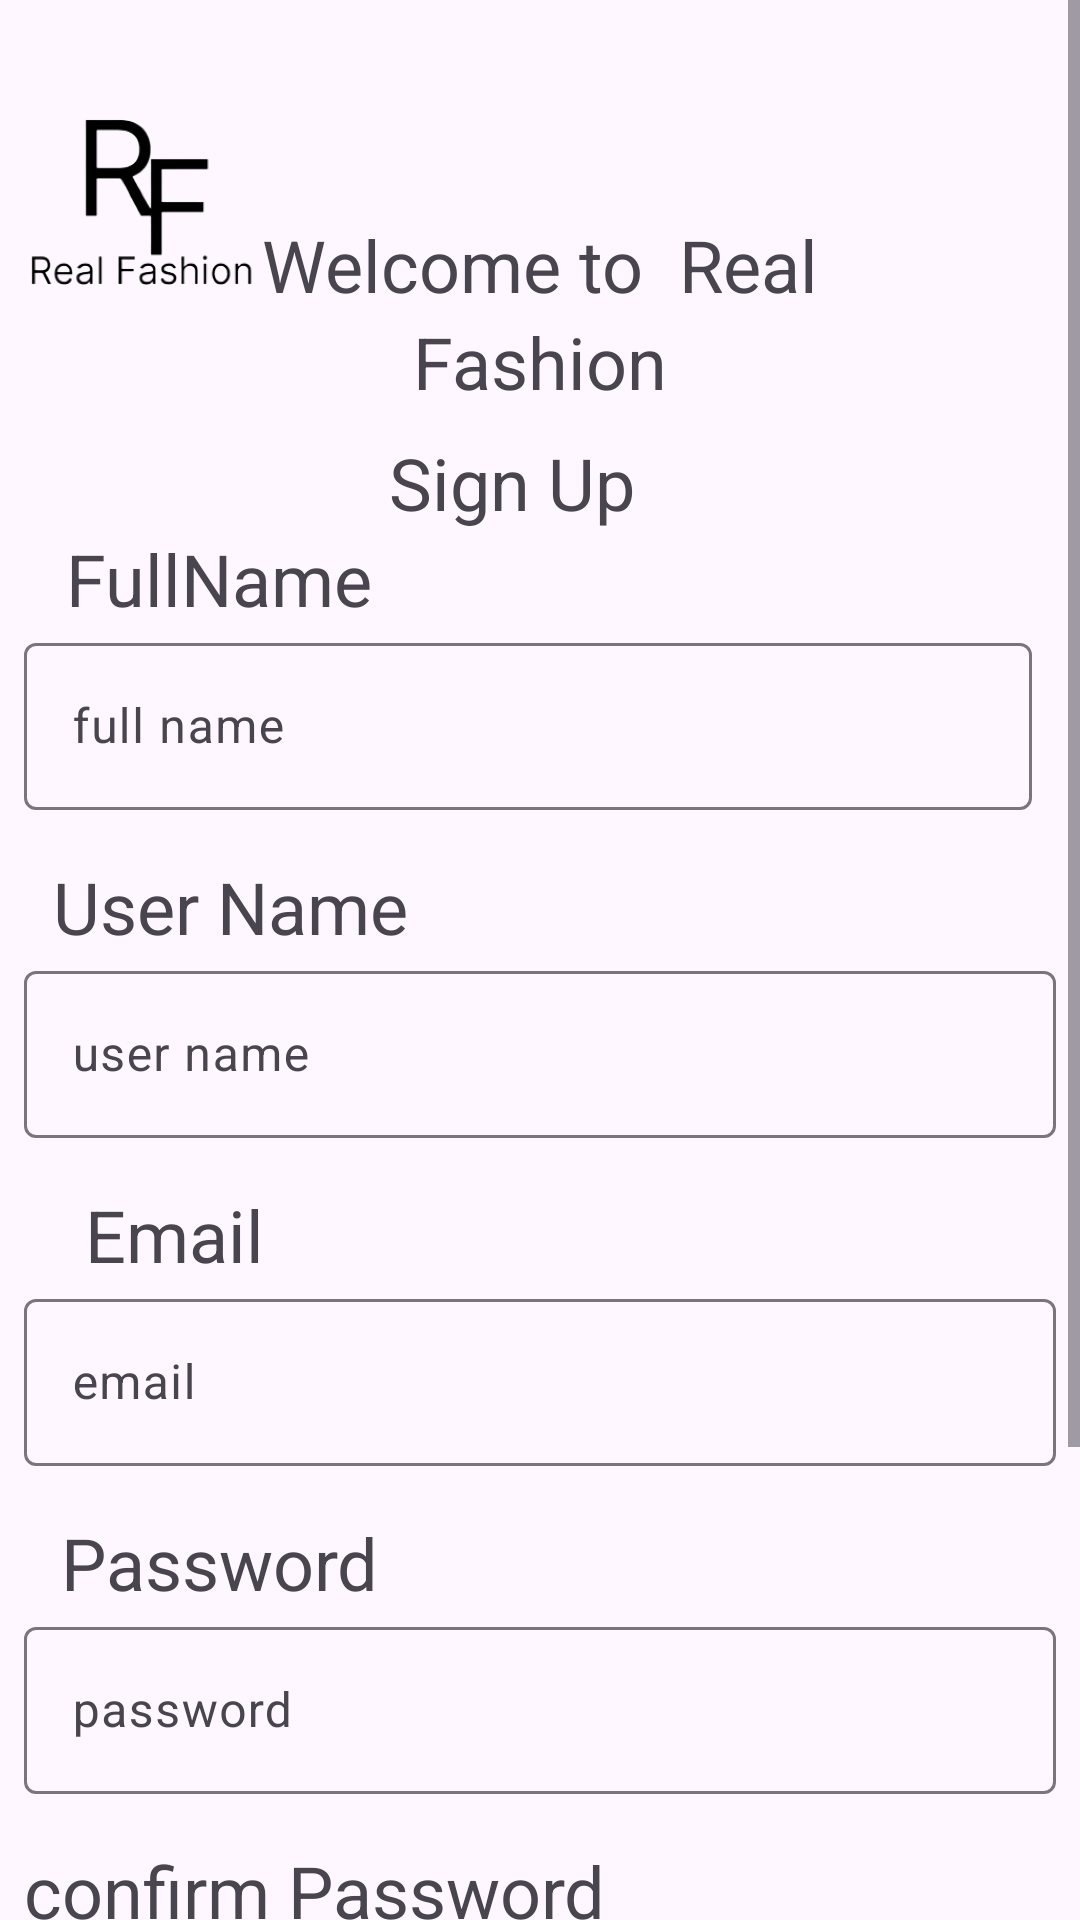

Layout XML and referenced resources for this Android screen:
<!-- AndroidManifest.xml: application theme Theme.RealFashion -->
<!-- res/layout/activity_signup.xml -->
<?xml version="1.0" encoding="utf-8"?>
<ScrollView xmlns:android="http://schemas.android.com/apk/res/android"
    xmlns:app="http://schemas.android.com/apk/res-auto"
    xmlns:tools="http://schemas.android.com/tools"
    android:id="@+id/main"
    android:layout_width="match_parent"
    android:layout_height="match_parent"
    tools:context=".signup">

<androidx.constraintlayout.widget.ConstraintLayout

    android:layout_width="match_parent"
    android:layout_height="match_parent"
    tools:context=".signup">

    <TextView
        android:id="@+id/textView"
        android:layout_width="wrap_content"
        android:layout_height="wrap_content"
        android:layout_marginTop="72dp"
        android:text="Welcome to  Real"
        android:textSize="24sp"
        app:layout_constraintEnd_toEndOf="parent"
        app:layout_constraintStart_toStartOf="parent"
        app:layout_constraintTop_toTopOf="parent" />

    <TextView
        android:id="@+id/textView3"
        android:layout_width="wrap_content"
        android:layout_height="wrap_content"
        android:text="Fashion"
        android:textSize="24sp"
        app:layout_constraintEnd_toEndOf="parent"
        app:layout_constraintStart_toStartOf="parent"
        app:layout_constraintTop_toBottomOf="@+id/textView" />

    <TextView
        android:id="@+id/tvfullname"
        android:layout_width="wrap_content"
        android:layout_height="wrap_content"
        android:layout_marginTop="40dp"
        android:text="FullName"
        android:textSize="24sp"
        app:layout_constraintEnd_toEndOf="parent"
        app:layout_constraintHorizontal_bias="0.086"
        app:layout_constraintStart_toStartOf="parent"
        app:layout_constraintTop_toBottomOf="@+id/textView3" />

    <com.google.android.material.textfield.TextInputLayout
        android:id="@+id/tvname"
        android:layout_width="0dp"
        android:layout_height="wrap_content"
        android:layout_marginStart="8dp"
        android:layout_marginEnd="16dp"
        app:layout_constraintEnd_toEndOf="parent"
        app:layout_constraintStart_toStartOf="parent"
        app:layout_constraintTop_toBottomOf="@+id/tvfullname">

        <com.google.android.material.textfield.TextInputEditText
            android:id="@+id/tilfullname"
            android:layout_width="match_parent"
            android:layout_height="wrap_content"
            android:hint="full name" />
    </com.google.android.material.textfield.TextInputLayout>

    <ImageView
        android:id="@+id/imreal"
        android:layout_width="108dp"
        android:layout_height="79dp"
        android:layout_marginStart="8dp"
        android:layout_marginTop="24dp"
        app:layout_constraintBottom_toBottomOf="@+id/tvsign"
        app:layout_constraintEnd_toStartOf="@+id/textView"
        app:layout_constraintStart_toStartOf="parent"
        app:layout_constraintTop_toTopOf="parent"
        app:layout_constraintVertical_bias="0.013"
        app:srcCompat="@drawable/real" />

    <TextView
        android:id="@+id/tvsign"
        android:layout_width="wrap_content"
        android:layout_height="wrap_content"
        android:layout_marginStart="8dp"
        android:layout_marginTop="8dp"
        android:text="Sign Up"
        android:textSize="24sp"
        app:layout_constraintEnd_toEndOf="parent"
        app:layout_constraintHorizontal_bias="0.451"
        app:layout_constraintStart_toStartOf="parent"
        app:layout_constraintTop_toBottomOf="@+id/textView3" />

    <TextView
        android:id="@+id/textView5"
        android:layout_width="wrap_content"
        android:layout_height="wrap_content"
        android:layout_marginTop="16dp"
        android:text="User Name"
        android:textSize="24sp"
        app:layout_constraintEnd_toEndOf="parent"
        app:layout_constraintHorizontal_bias="0.073"
        app:layout_constraintStart_toStartOf="parent"
        app:layout_constraintTop_toBottomOf="@+id/tvname" />

    <com.google.android.material.textfield.TextInputLayout
        android:layout_width="0dp"
        android:layout_height="0dp"
        android:layout_marginEnd="8dp"
        app:layout_constraintEnd_toEndOf="parent"
        app:layout_constraintTop_toBottomOf="@+id/textView5">

        <com.google.android.material.textfield.TextInputEditText
            android:layout_width="match_parent"
            android:layout_height="wrap_content"
            android:hint="hint" />
    </com.google.android.material.textfield.TextInputLayout>

    <com.google.android.material.textfield.TextInputLayout
        android:id="@+id/tvusername"
        android:layout_width="0dp"
        android:layout_height="wrap_content"
        android:layout_marginStart="8dp"
        android:layout_marginEnd="8dp"
        app:layout_constraintEnd_toEndOf="parent"
        app:layout_constraintStart_toStartOf="parent"
        app:layout_constraintTop_toBottomOf="@+id/textView5">

        <com.google.android.material.textfield.TextInputEditText
            android:id="@+id/tilusrname"
            android:layout_width="match_parent"
            android:layout_height="wrap_content"
            android:hint="user name" />
    </com.google.android.material.textfield.TextInputLayout>

    <TextView
        android:id="@+id/tvemail"
        android:layout_width="wrap_content"
        android:layout_height="wrap_content"
        android:layout_marginTop="16dp"
        android:text="Email"
        android:textSize="24sp"
        app:layout_constraintEnd_toEndOf="parent"
        app:layout_constraintHorizontal_bias="0.094"
        app:layout_constraintStart_toStartOf="parent"
        app:layout_constraintTop_toBottomOf="@+id/tvusername" />

    <com.google.android.material.textfield.TextInputLayout
        android:id="@+id/tilemail"
        android:layout_width="0dp"
        android:layout_height="wrap_content"
        android:layout_marginStart="8dp"
        android:layout_marginEnd="8dp"
        app:layout_constraintEnd_toEndOf="parent"
        app:layout_constraintStart_toStartOf="parent"
        app:layout_constraintTop_toBottomOf="@+id/tvemail">

        <com.google.android.material.textfield.TextInputEditText
            android:layout_width="match_parent"
            android:layout_height="wrap_content"
            android:hint="email" />
    </com.google.android.material.textfield.TextInputLayout>

    <TextView
        android:id="@+id/textView7"
        android:layout_width="wrap_content"
        android:layout_height="wrap_content"
        android:layout_marginTop="16dp"
        android:text="Password"
        android:textSize="24sp"
        app:layout_constraintEnd_toEndOf="parent"
        app:layout_constraintHorizontal_bias="0.08"
        app:layout_constraintStart_toStartOf="parent"
        app:layout_constraintTop_toBottomOf="@+id/tilemail" />

    <com.google.android.material.textfield.TextInputLayout
        android:id="@+id/textInputLayout"
        android:layout_width="0dp"
        android:layout_height="wrap_content"
        android:layout_marginStart="8dp"
        android:layout_marginEnd="8dp"
        app:layout_constraintEnd_toEndOf="parent"
        app:layout_constraintStart_toStartOf="parent"
        app:layout_constraintTop_toBottomOf="@+id/textView7">

        <com.google.android.material.textfield.TextInputEditText
            android:layout_width="match_parent"
            android:layout_height="wrap_content"
            android:hint="password" />
    </com.google.android.material.textfield.TextInputLayout>

    <TextView
        android:id="@+id/tvlocation"
        android:layout_width="wrap_content"
        android:layout_height="wrap_content"
        android:layout_marginTop="16dp"
        android:text="confirm Password"
        android:textSize="24sp"
        app:layout_constraintEnd_toEndOf="parent"
        app:layout_constraintHorizontal_bias="0.049"
        app:layout_constraintStart_toStartOf="parent"
        app:layout_constraintTop_toBottomOf="@+id/textInputLayout" />

    <com.google.android.material.textfield.TextInputLayout
        android:id="@+id/tillocation"
        android:layout_width="0dp"
        android:layout_height="wrap_content"
        android:layout_marginStart="8dp"
        android:layout_marginEnd="8dp"
        app:layout_constraintEnd_toEndOf="parent"
        app:layout_constraintStart_toStartOf="parent"
        app:layout_constraintTop_toBottomOf="@+id/tvlocation">

        <com.google.android.material.textfield.TextInputEditText
            android:layout_width="match_parent"
            android:layout_height="wrap_content"
            android:hint="confirm password" />
    </com.google.android.material.textfield.TextInputLayout>

    <Button
        android:id="@+id/btsignup"
        android:layout_width="228dp"
        android:layout_height="63dp"
        android:layout_marginTop="28dp"
        android:text="Signup"
        app:layout_constraintEnd_toEndOf="parent"
        app:layout_constraintHorizontal_bias="0.427"
        app:layout_constraintStart_toStartOf="parent"
        app:layout_constraintTop_toBottomOf="@+id/tillocation" />

    <TextView
        android:id="@+id/tvalready"
        android:layout_width="wrap_content"
        android:layout_height="wrap_content"
        android:layout_marginTop="24dp"
        android:text="Already have an account? Login"
        android:textSize="20sp"
        app:layout_constraintEnd_toEndOf="parent"
        app:layout_constraintHorizontal_bias="0.155"
        app:layout_constraintStart_toStartOf="parent"
        app:layout_constraintTop_toBottomOf="@+id/btsignup" />

</androidx.constraintlayout.widget.ConstraintLayout>
</ScrollView>
<!-- resources referenced by this layout -->
<resources>
  <!-- drawable real: png bitmap (drawable, 68514 bytes) -->
  <style name="Theme.RealFashion" parent="Base.Theme.RealFashion" />
  <style name="Base.Theme.RealFashion" parent="Theme.Material3.DayNight.NoActionBar">
          
          
      </style>
</resources>
